pico-8 play session: mixed d-pad (fixed 12-tick cycle), after a click and taps of 🅾, ❎, 🅾+❎, 🅾 in the second before t = 0

[t = 2 s] mixed d-pad (1.2s cycle ×~1): → ← ↑ ↓ + 🅾/❎ taps, ~2s
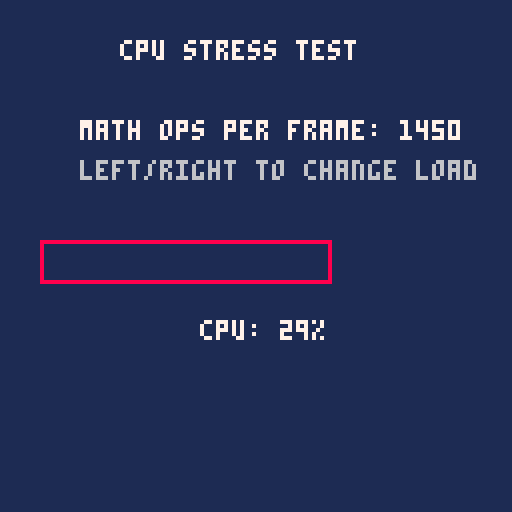
[t = 4 s] mixed d-pad (1.2s cycle ×~3): → ← ↑ ↓ + 🅾/❎ taps, ~4s
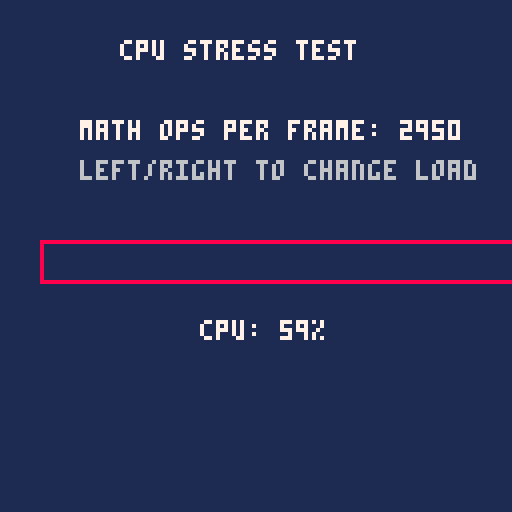
[t = 6 s] mixed d-pad (1.2s cycle ×~5): → ← ↑ ↓ + 🅾/❎ taps, ~6s
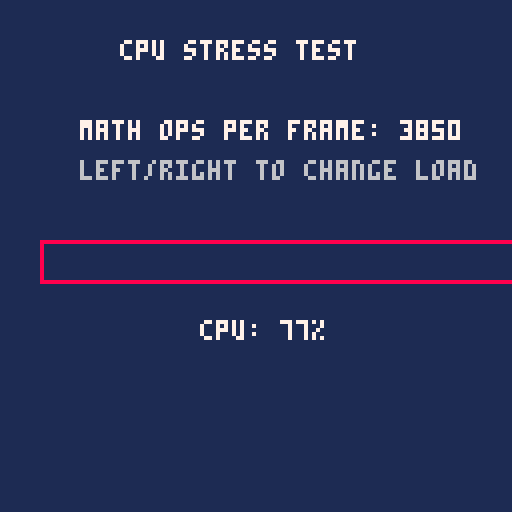
[t = 8 s] mixed d-pad (1.2s cycle ×~6): → ← ↑ ↓ + 🅾/❎ taps, ~8s
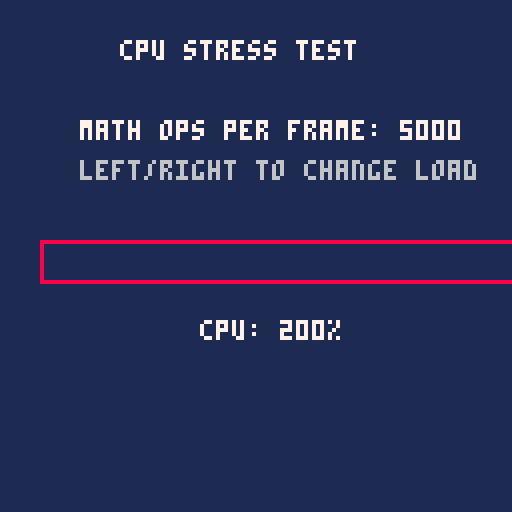

pico-8 cartridge
version 32
__lua__
-- cpu stress test
-- focus on math and loop overhead
-- no sprite rendering

ops = 100
cpu_usage = 0

function _init()
end

function _update()
 -- input to control load
 if (btn(0)) ops -= 50
 if (btn(1)) ops += 50
 if (ops < 0) ops = 0

 -- heavy calculation loop
 local start_t = stat(1)
 for i=1,ops do
  local a = sin(i/100)
  local b = cos(i/100)
  local c = sqrt(a*a + b*b)
  local d = flr(c * 100)
 end
 cpu_usage = stat(1)
end

function _draw()
 cls(1)
 print("cpu stress test", 30, 10, 7)
 print("math ops per frame: "..ops, 20, 30, 7)
 print("left/right to change load", 20, 40, 6)
 
 -- simple progress bar
 rect(10, 60, 10+ops/20, 70, 8)
 
 -- show cpu usage (if fake08 supports stat(1))
 print("cpu: "..flr(cpu_usage*100).."%", 50, 80, 7)
end
